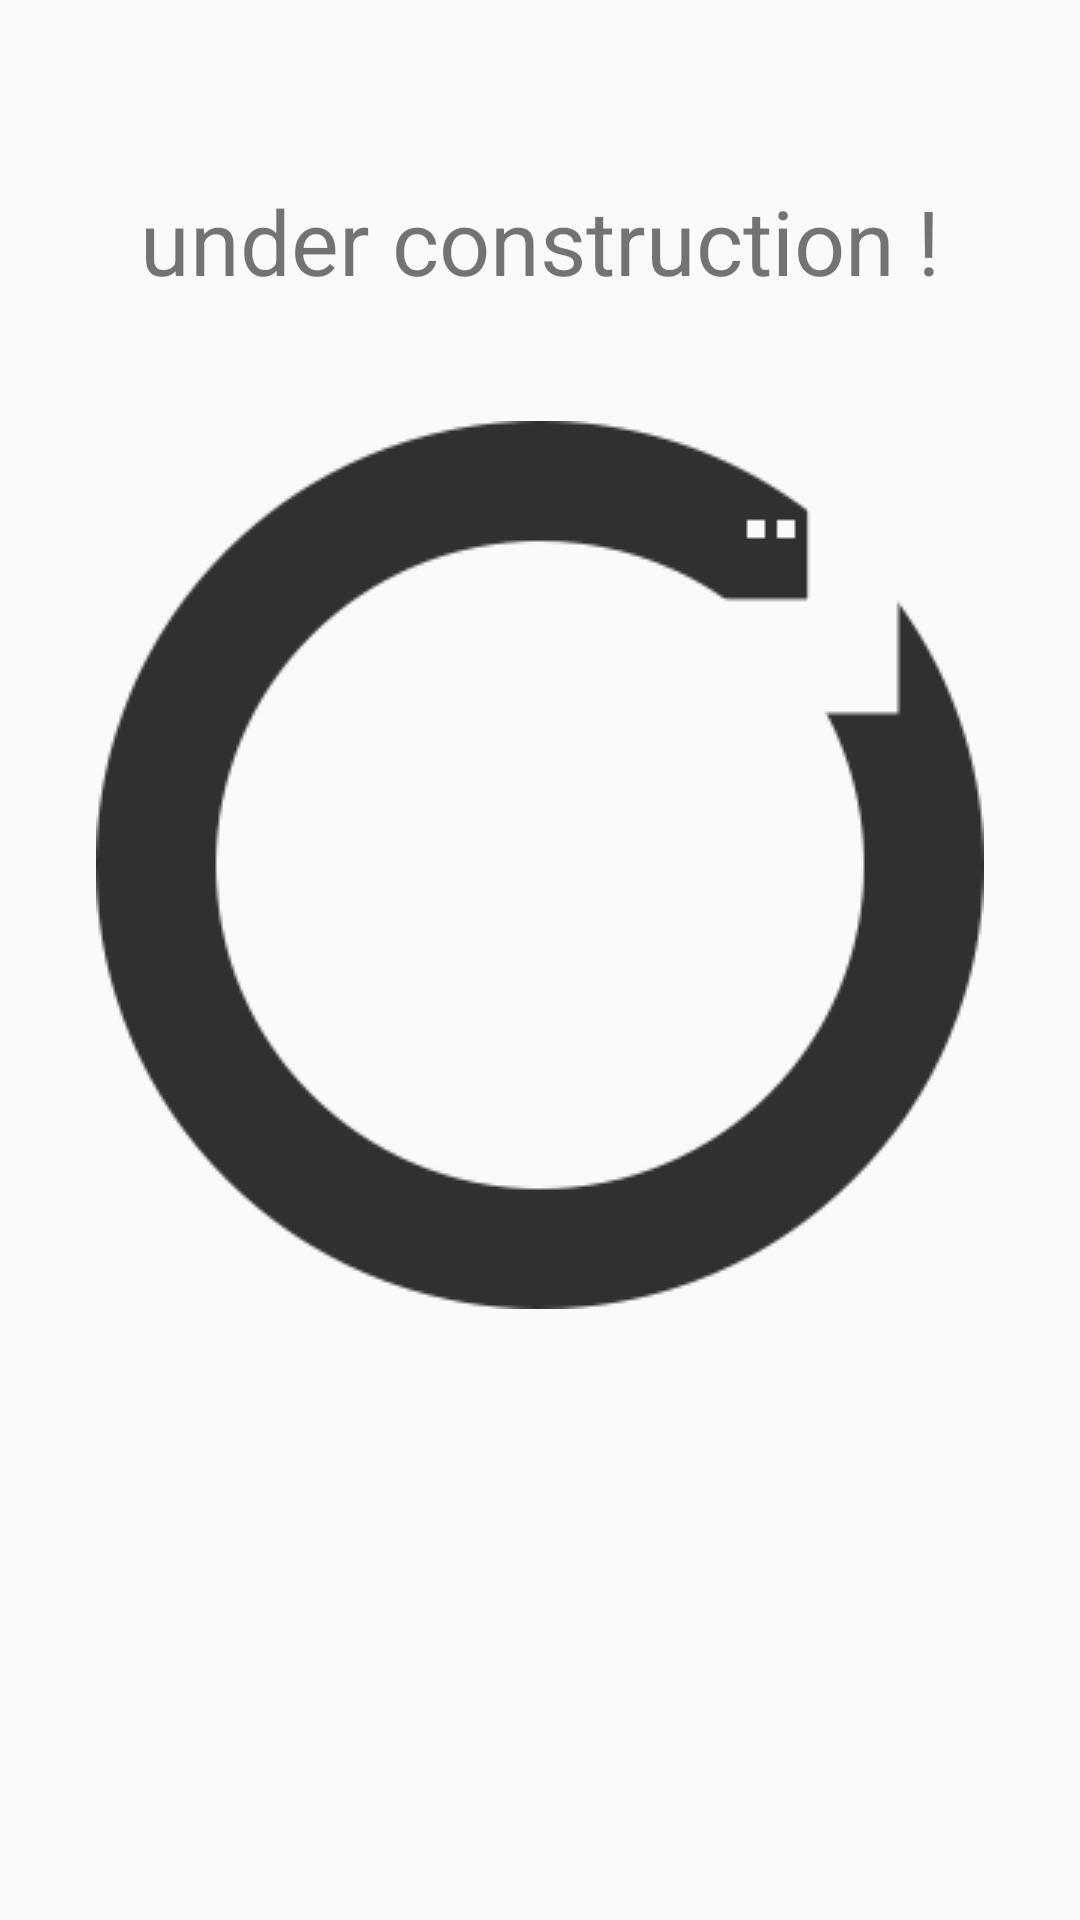

The Android layout XML behind this screen, and the referenced resources:
<!-- AndroidManifest.xml: application theme AppTheme -->
<!-- res/layout/activity_visual_test.xml -->
<?xml version="1.0" encoding="utf-8"?>
<LinearLayout xmlns:android="http://schemas.android.com/apk/res/android"
    xmlns:tools="http://schemas.android.com/tools"
    xmlns:app="http://schemas.android.com/apk/res-auto"
    android:id="@+id/activity_visual_test"
    android:layout_width="match_parent"
    android:layout_height="match_parent"
    android:paddingBottom="@dimen/activity_vertical_margin"
    android:paddingLeft="@dimen/activity_horizontal_margin"
    android:paddingRight="@dimen/activity_horizontal_margin"
    android:paddingTop="@dimen/activity_vertical_margin"
    android:orientation="vertical"
    tools:context="com.programmersk.brainpie.VisualTest">

    <TextView
        android:text="under construction !"
        android:layout_width="match_parent"
        android:layout_height="wrap_content"
        android:layout_marginTop="60dp"
        android:layout_marginBottom="40dp"
        android:textSize="30sp"
        android:gravity="center"
        android:id="@+id/textView" />
    <ImageView
        app:srcCompat="@drawable/loading_snake"
        android:layout_width="match_parent"
        android:layout_height="wrap_content" />
</LinearLayout>
<!-- resources referenced by this layout -->
<resources>
  <!-- drawable loading_snake: png bitmap (drawable, 8564 bytes) -->
  <style name="AppTheme" parent="Theme.AppCompat.Light.DarkActionBar">
          
          <item name="colorPrimary">@color/colorPrimary</item>
          <item name="colorPrimaryDark">@color/colorPrimaryDark</item>
          <item name="colorAccent">@color/colorAccent</item>
      </style>
  <color name="colorPrimary">#009688</color>
  <color name="colorPrimaryDark">#303030</color>
  <color name="colorAccent">#FE8402</color>
</resources>
